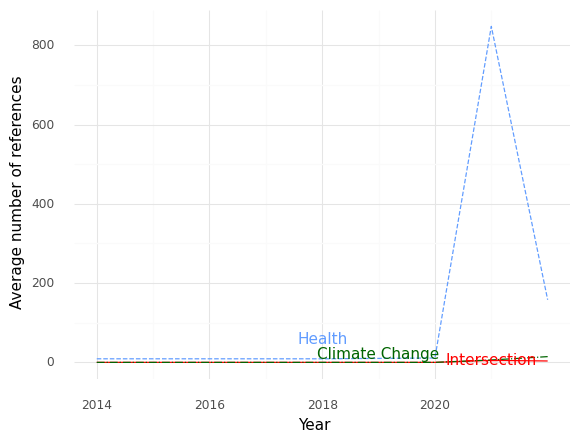

Values plotted in this chart, from the file beside it:
, Year, intersection, health, climate
0, 2014, 0.0, 9.0, 0.0
1, 2018, 0.0, 9.0, 0.0
2, 2020, 0.0, 11.0, 0.0
3, 2021, 5.0, 848.0, 6.0
4, 2022, 3.5, 158.0, 14.5
